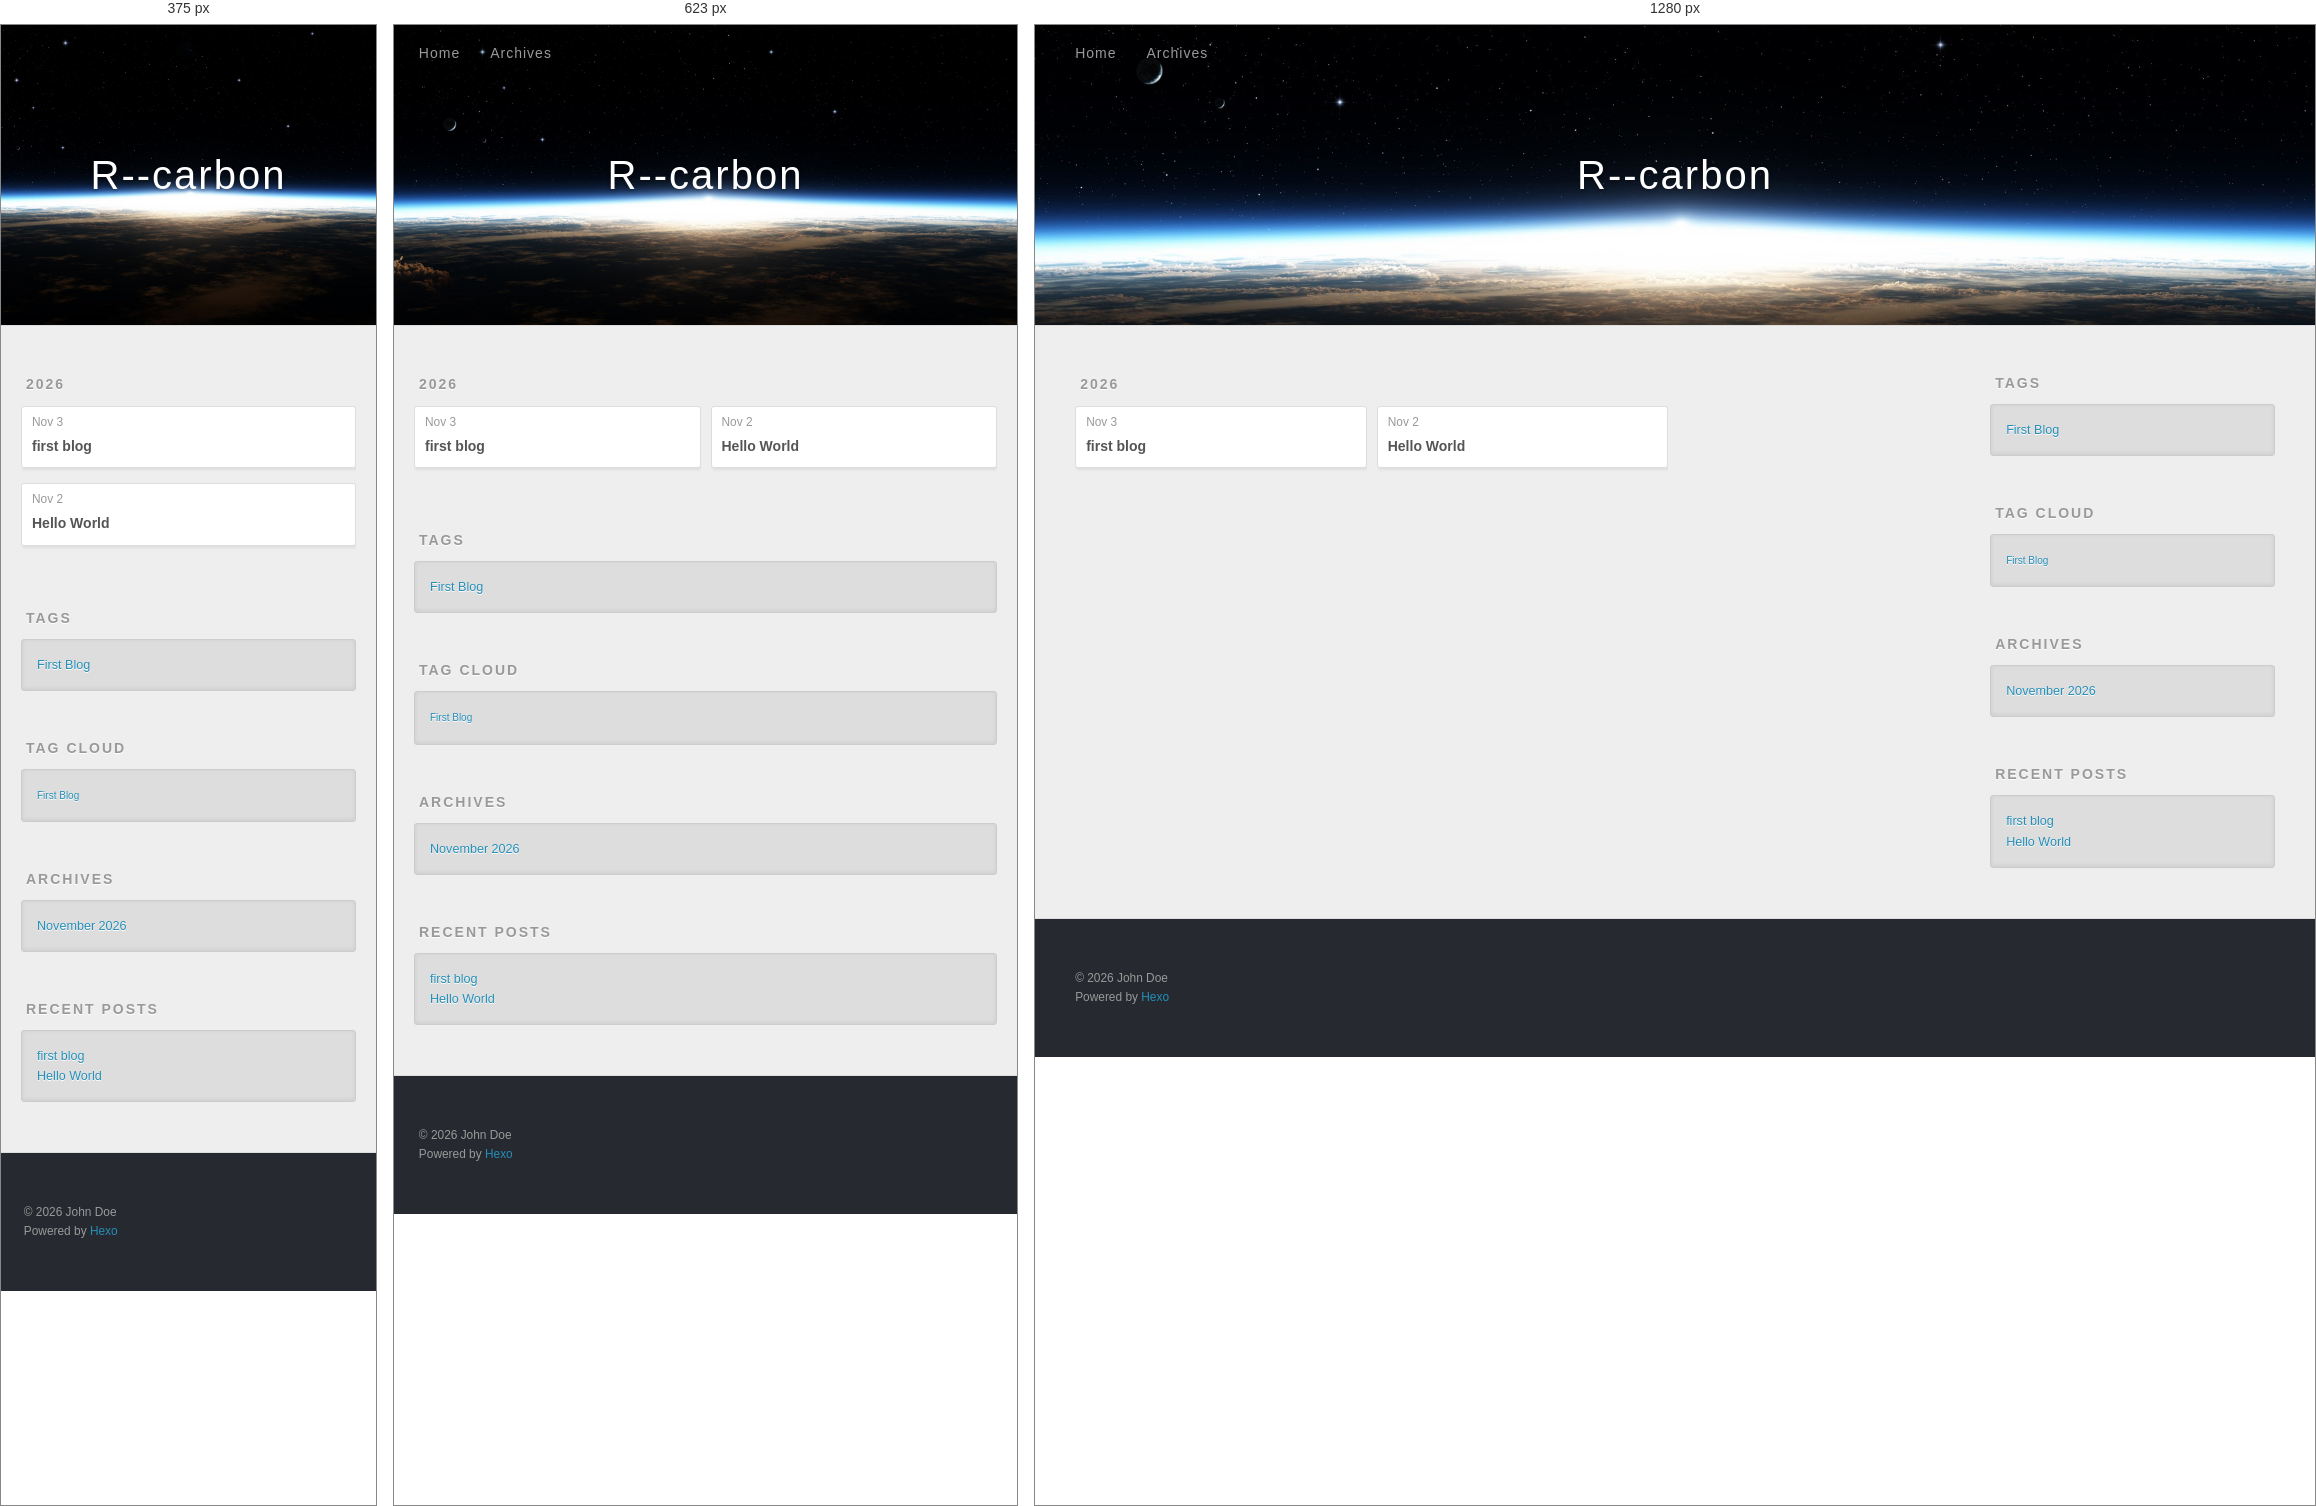
Rendered at 375 px, 623 px and 1280 px, left to right.

<!-- file: index.html -->
<!DOCTYPE html>
<html>
<head>
  <meta charset="utf-8">
  
  
  <title>Archives: 2026/11 | R--carbon</title>
  <meta name="viewport" content="width=device-width, initial-scale=1, shrink-to-fit=no">
  <meta property="og:type" content="website">
<meta property="og:title" content="R--carbon">
<meta property="og:url" content="http://example.com/archives/2026/11/index.html">
<meta property="og:site_name" content="R--carbon">
<meta property="og:locale" content="en_US">
<meta property="article:author" content="John Doe">
<meta name="twitter:card" content="summary">
  
    <link rel="alternate" href="/atom.xml" title="R--carbon" type="application/atom+xml">
  
  
    <link rel="shortcut icon" href="/favicon.png">
  
  
  
<link rel="stylesheet" href="/css/style.css">

  
    
<link rel="stylesheet" href="/fancybox/jquery.fancybox.min.css">

  
  
<link rel="stylesheet" href="https://cdn.jsdelivr.net/npm/fork-awesome@1.2.0/css/fork-awesome.min.css">

<meta name="generator" content="Hexo 8.1.2"></head>

<body>
  <div id="container">
    <div id="wrap">
      <header id="header">
  <div id="banner"></div>
  <div id="header-outer" class="outer">
    <div id="header-title" class="inner">
      <h1 id="logo-wrap">
        <a href="/" id="logo">R--carbon</a>
      </h1>
      
    </div>
    <div id="header-inner" class="inner">
      <nav id="main-nav">
        <a id="main-nav-toggle" class="nav-icon"><span class="fa fa-bars"></span></a>
        
          <a class="main-nav-link" href="/">Home</a>
        
          <a class="main-nav-link" href="/archives">Archives</a>
        
      </nav>
      <nav id="sub-nav">
        
        
          <a class="nav-icon" href="/atom.xml" title="RSS Feed"><span class="fa fa-rss"></span></a>
        
        <a class="nav-icon nav-search-btn" title="Search"><span class="fa fa-search"></span></a>
      </nav>
      <div id="search-form-wrap">
        <form action="//google.com/search" method="get" accept-charset="UTF-8" class="search-form"><input type="search" name="q" class="search-form-input" placeholder="Search"><button type="submit" class="search-form-submit">&#xF002;</button><input type="hidden" name="sitesearch" value="http://example.com"></form>
      </div>
    </div>
  </div>
</header>

      <div class="outer">
        <section id="main">
  
  
    
    
      
      
      <section class="archives-wrap">
        <div class="archive-year-wrap">
          <a href="/archives/2026" class="archive-year">2026</a>
        </div>
        <div class="archives">
    
    <article class="archive-article archive-type-post">
  <div class="archive-article-inner">
    <header class="archive-article-header">
      <a href="/2026/11/03/first-blog/" class="archive-article-date">
  <time class="dt-published" datetime="2026-11-03T14:10:31.000Z" itemprop="datePublished">Nov 3</time>
</a>
      
  
    <h1 itemprop="name">
      <a class="archive-article-title" href="/2026/11/03/first-blog/">first blog</a>
    </h1>
  

    </header>
  </div>
</article>
  
    
    
    <article class="archive-article archive-type-post">
  <div class="archive-article-inner">
    <header class="archive-article-header">
      <a href="/2026/11/02/hello-world/" class="archive-article-date">
  <time class="dt-published" datetime="2026-11-02T14:38:56.170Z" itemprop="datePublished">Nov 2</time>
</a>
      
  
    <h1 itemprop="name">
      <a class="archive-article-title" href="/2026/11/02/hello-world/">Hello World</a>
    </h1>
  

    </header>
  </div>
</article>
  
  
    </div></section>
  


</section>
        
          <aside id="sidebar">
  
    

  
    
  <div class="widget-wrap">
    <h3 class="widget-title">Tags</h3>
    <div class="widget">
      <ul class="tag-list" itemprop="keywords"><li class="tag-list-item"><a class="tag-list-link" href="/tags/First-Blog/" rel="tag">First Blog</a></li></ul>
    </div>
  </div>


  
    
  <div class="widget-wrap">
    <h3 class="widget-title">Tag Cloud</h3>
    <div class="widget tagcloud">
      <a href="/tags/First-Blog/" style="font-size: 10px;">First Blog</a>
    </div>
  </div>

  
    
  <div class="widget-wrap">
    <h3 class="widget-title">Archives</h3>
    <div class="widget">
      <ul class="archive-list"><li class="archive-list-item"><a class="archive-list-link" href="/archives/2026/11/">November 2026</a></li></ul>
    </div>
  </div>


  
    
  <div class="widget-wrap">
    <h3 class="widget-title">Recent Posts</h3>
    <div class="widget">
      <ul>
        
          <li>
            <a href="/2026/11/03/first-blog/">first blog</a>
          </li>
        
          <li>
            <a href="/2026/11/02/hello-world/">Hello World</a>
          </li>
        
      </ul>
    </div>
  </div>

  
</aside>
        
      </div>
      <footer id="footer">
  
  <div class="outer">
    <div id="footer-info" class="inner">
      
      &copy; 2026 John Doe<br>
      Powered by <a href="https://hexo.io/" target="_blank">Hexo</a>
    </div>
  </div>
</footer>

    </div>
    <nav id="mobile-nav">
  
    <a href="/" class="mobile-nav-link">Home</a>
  
    <a href="/archives" class="mobile-nav-link">Archives</a>
  
</nav>
    


<script src="/js/jquery-3.6.4.min.js"></script>



  
<script src="/fancybox/jquery.fancybox.min.js"></script>




<script src="/js/script.js"></script>





  </div>
<script src="/live2dw/lib/L2Dwidget.min.js?094cbace49a39548bed64abff5988b05"></script><script>L2Dwidget.init({"pluginRootPath":"live2dw/","pluginJsPath":"lib/","pluginModelPath":"assets/","tagMode":false,"log":false,"model":{"jsonPath":"/live2dw/assets/tororo.model.json"},"display":{"position":"right","width":150,"height":300},"mobile":{"show":false},"react":{"opacity":0.7}});</script></body>
</html>

/* @media block from style.css */
@media screen and (min-width: 768px) {
  #main {
    display: inline;
    float: left;
    width: 73.33333333333333%;
    margin: 0 0.833333333333333%;
  }
}

/* @media block from style.css */
@media screen and (max-width: 479px) {
  .main-nav-link {
    display: none;
  }
}

/* @media block from style.css */
@media screen and (max-width: 479px) {
  #main-nav-toggle {
    display: block;
  }
}

/* @media block from style.css */
@media screen and (max-width: 479px) {
  #search-form-wrap {
    width: 100%;
    right: -100%;
  }
}

/* @media block from style.css */
@media screen and (min-width: 768px) {
  #article-nav {
    margin: 50px 0;
  }
  #article-nav:before {
    width: 8px;
    height: 8px;
    position: absolute;
    top: 50%;
    left: 50%;
    margin-top: -4px;
    margin-left: -4px;
    content: "";
    border-radius: 50%;
    background: #ddd;
    -webkit-box-shadow: 0 1px 2px #fff;
    box-shadow: 0 1px 2px #fff;
  }
}

/* @media block from style.css */
@media screen and (min-width: 768px) {
  .article-nav-link-wrap {
    width: 50%;
    margin-top: 0;
  }
}

/* @media block from style.css */
@media screen and (min-width: 768px) {
  #article-nav-newer {
    float: left;
    text-align: right;
    padding-right: 20px;
  }
}

/* @media block from style.css */
@media screen and (min-width: 768px) {
  #article-nav-older {
    float: right;
    text-align: left;
    padding-left: 20px;
  }
}

/* @media block from style.css */
@media screen and (min-width: 480px) and (max-width: 767px) {
  .archives {
    -webkit-column-count: 2;
    -moz-column-count: 2;
    column-count: 2;
  }
}

/* @media block from style.css */
@media screen and (min-width: 768px) {
  .archives {
    -webkit-column-count: 3;
    -moz-column-count: 3;
    column-count: 3;
  }
}

/* @media block from style.css */
@media screen and (max-width: 479px) {
  #page-nav .page-number {
    display: none;
  }
}

/* @media block from style.css */
@media screen and (max-width: 479px) {
  #mobile-nav {
    position: absolute;
    top: 0;
    left: 0;
    width: 280px;
    height: 100%;
    background: #191919;
    border-right: 1px solid #fff;
  }
}

/* @media block from style.css */
@media screen and (max-width: 479px) {
  .mobile-nav-link {
    display: block;
    color: #999;
    text-decoration: none;
    padding: 15px 20px;
    font-weight: bold;
  }
  .mobile-nav-link:hover {
    color: #fff;
  }
}

/* @media block from style.css */
@media screen and (min-width: 768px) {
  #sidebar {
    display: inline;
    float: left;
    width: 23.333333333333332%;
    margin: 0 0.833333333333333%;
  }
}

/* @media block from jquery.fancybox.min.css */
@media (max-width:576px){.fancybox-thumbs{width:110px}.fancybox-show-thumbs .fancybox-inner{right:110px}.fancybox-thumbs__list a{max-width:calc(100% - 10px)}}